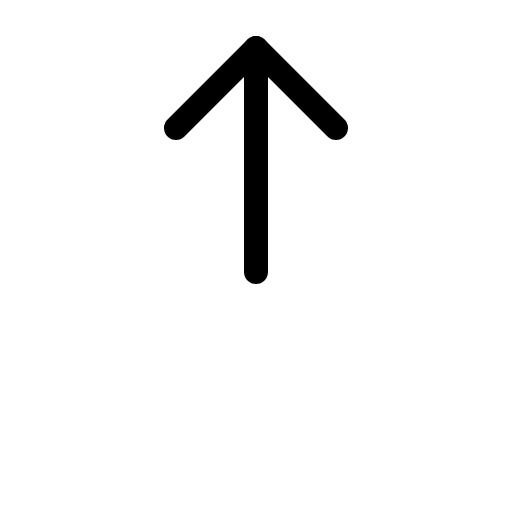
t = 0.00 s
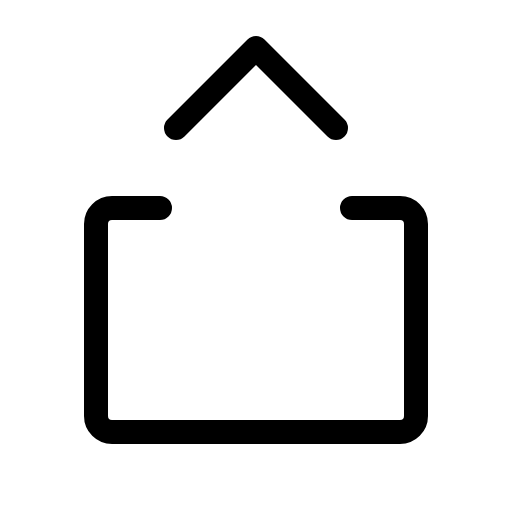
t = 0.60 s
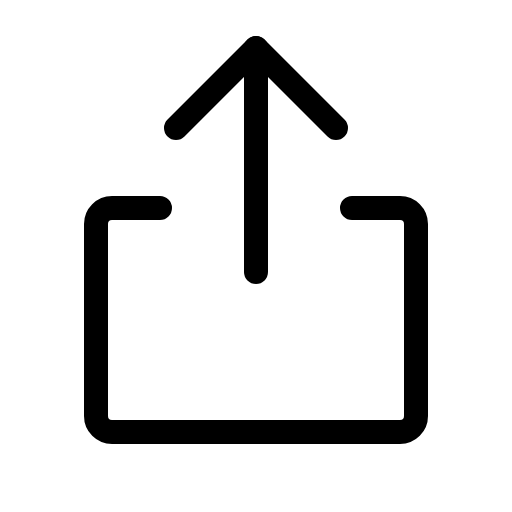
t = 0.98 s
t = 1.35 s: frame unchanged from t = 0.98 s, image omitted
t = 1.73 s: frame unchanged from t = 0.98 s, image omitted

The animated SVG that drew these frames (rendered in a browser with its animation timeline set to each time). Animation: 1 CSS @keyframes rule; one cycle of 2.10 s, repeats indefinitely.

<svg xmlns="http://www.w3.org/2000/svg" viewBox="0 0 256 256">
  <style>
    .draw-line {
      stroke-dasharray: 2000;
      stroke-dashoffset: 0;
    }
    svg:hover .draw-line {
      animation: phosphor-draw-in 1.5s ease-in-out infinite alternate;
    }
    @keyframes phosphor-draw-in {
      0%   { stroke-dashoffset: 2000; }
      100% { stroke-dashoffset: 0; }
    }
  </style><rect width="256" height="256" fill="none"/><path d="M176,104h24a8,8,0,0,1,8,8v96a8,8,0,0,1-8,8H56a8,8,0,0,1-8-8V112a8,8,0,0,1,8-8H80" fill="none" stroke="currentColor" stroke-linecap="round" stroke-linejoin="round" stroke-width="12" class="draw-line" pathLength="1" style="animation-delay: 0s"/><polyline points="88 64 128 24 168 64" fill="none" stroke="currentColor" stroke-linecap="round" stroke-linejoin="round" stroke-width="12" class="draw-line" pathLength="1" style="animation-delay: 0.3s"/><line x1="128" y1="24" x2="128" y2="136" fill="none" stroke="currentColor" stroke-linecap="round" stroke-linejoin="round" stroke-width="12" class="draw-line" pathLength="1" style="animation-delay: 0.6s"/></svg>
